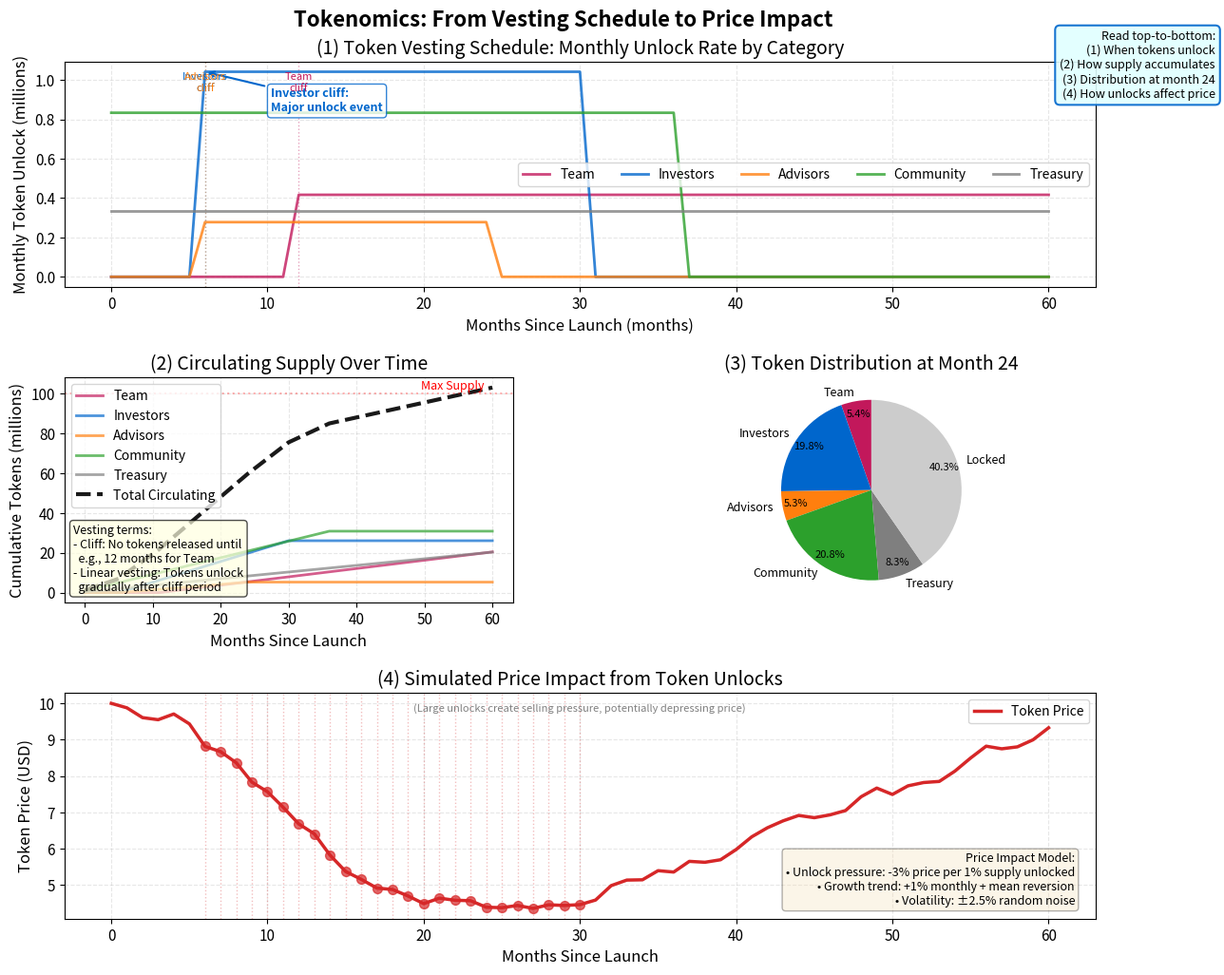

Python code for this plot: (Note: this script raises an exception after producing the figure.)
"""Token Supply Schedule: Vesting Economics

Modeling token unlock schedules and their market impact.
Theory: Token vesting economics and selling pressure dynamics showing cliff-and-linear vesting patterns.

Economic Model:
  Vesting function: $S_i(t) = 0$ for $t < \\text{cliff}_i$
  $S_i(t) = A_i \\cdot (t - \\text{cliff}_i) / T_i$ for $\\text{cliff}_i \\leq t \\leq \\text{cliff}_i + T_i$
  Total circulating supply: $C(t) = \\sum_i S_i(t)$
  Price impact: $P(t) = P(t-1) \\cdot (1 + \\delta)$
  where $\\delta = -0.5 \\cdot (\\text{unlock}_t / \\text{Total}) + \\mu + \\varepsilon$

Citation: Cong et al. (2021) - Tokenomics: Dynamic Adoption and Valuation
"""
import matplotlib.pyplot as plt
import numpy as np
from pathlib import Path

np.random.seed(42)

plt.rcParams.update({
    'font.size': 12, 'axes.labelsize': 12, 'axes.titlesize': 14,
    'xtick.labelsize': 11, 'ytick.labelsize': 11, 'legend.fontsize': 10,
    'figure.figsize': (14, 11), 'figure.dpi': 150
})

MLPURPLE = '#3333B2'
MLBLUE = '#0066CC'
MLORANGE = '#FF7F0E'
MLGREEN = '#2CA02C'
MLRED = '#D62728'
MLLAVENDER = '#ADADE0'
MLGRAY = '#7F7F7F'
MLMAGENTA = '#C2185B'  # Distinct color for Team

# Token allocation structure (100M total tokens)
TOTAL_SUPPLY = 100_000_000
ALLOCATIONS = {
    'Team': {'amount': 0.20 * TOTAL_SUPPLY, 'cliff_months': 12, 'vesting_months': 48},
    'Investors': {'amount': 0.25 * TOTAL_SUPPLY, 'cliff_months': 6, 'vesting_months': 24},
    'Advisors': {'amount': 0.05 * TOTAL_SUPPLY, 'cliff_months': 6, 'vesting_months': 18},
    'Community': {'amount': 0.30 * TOTAL_SUPPLY, 'cliff_months': 0, 'vesting_months': 36},
    'Treasury': {'amount': 0.20 * TOTAL_SUPPLY, 'cliff_months': 0, 'vesting_months': 60}
}

# Simulation parameters
months = 60
t_months = np.arange(0, months + 1)


def calculate_vesting_schedule(amount, cliff_months, vesting_months):
    """Calculate cliff + linear vesting schedule"""
    schedule = np.zeros(months + 1)

    if cliff_months >= months:
        return schedule

    # Cliff period: no tokens
    # After cliff: linear release over vesting period
    vesting_start = cliff_months
    vesting_end = min(cliff_months + vesting_months, months)

    if vesting_start < vesting_end:
        # Linear vesting
        monthly_release = amount / vesting_months
        for month in range(vesting_start, vesting_end + 1):
            schedule[month] = monthly_release

    return schedule


# Calculate vesting schedules for each allocation
vesting_schedules = {}
cumulative_schedules = {}
colors = {'Team': MLMAGENTA, 'Investors': MLBLUE, 'Advisors': MLORANGE,
          'Community': MLGREEN, 'Treasury': MLGRAY}

for category, params in ALLOCATIONS.items():
    schedule = calculate_vesting_schedule(
        params['amount'],
        params['cliff_months'],
        params['vesting_months']
    )
    vesting_schedules[category] = schedule
    cumulative_schedules[category] = np.cumsum(schedule)

# Total circulating supply
total_circulating = np.sum([cumulative_schedules[cat] for cat in ALLOCATIONS.keys()], axis=0)

# Simulate price impact from unlock events
# Use moderate impact with mean-reversion so price shows dips but does not flatline
base_price = 10.0
price_trajectory = np.zeros(months + 1)
price_trajectory[0] = base_price
long_run_price = base_price  # mean-reversion anchor grows slowly

for month in range(1, months + 1):
    # Calculate total unlock for this month
    monthly_unlock = sum([vesting_schedules[cat][month] for cat in ALLOCATIONS.keys()])

    # Selling pressure: moderate impact factor
    unlock_pct = monthly_unlock / TOTAL_SUPPLY
    price_impact = -0.03 * unlock_pct * 100  # ~3% drop per 1% of supply unlocked

    # Mean-reversion: price recovers toward slowly-growing anchor
    long_run_price *= 1.005  # 0.5% monthly appreciation of fundamentals
    mean_reversion = 0.05 * (long_run_price - price_trajectory[month - 1]) / price_trajectory[month - 1]

    # Growth trend and noise
    growth_trend = 0.01  # 1% monthly base growth
    noise = np.random.normal(0, 0.025)  # 2.5% volatility

    # Apply price change
    price_change = price_impact + mean_reversion + growth_trend + noise
    price_trajectory[month] = price_trajectory[month - 1] * (1 + price_change)

    # Floor at $1
    price_trajectory[month] = max(price_trajectory[month], 1.0)


# Create figure with subplots
fig = plt.figure(figsize=(14, 11))
fig.suptitle('Tokenomics: From Vesting Schedule to Price Impact',
             fontsize=16, fontweight='bold', y=0.98)
gs = fig.add_gridspec(3, 2, hspace=0.40, wspace=0.3, top=0.93)

# Subplot 1: Vesting schedules (monthly unlock rate)
ax1 = fig.add_subplot(gs[0, :])
for category, schedule in vesting_schedules.items():
    ax1.plot(t_months, schedule / 1e6, linewidth=2, color=colors[category],
             label=category, alpha=0.8)

ax1.set_xlabel('Months Since Launch (months)')
ax1.set_ylabel('Monthly Token Unlock (millions)')
ax1.set_title('(1) Token Vesting Schedule: Monthly Unlock Rate by Category')
ax1.legend(loc='best', fontsize=10, ncol=5)
ax1.grid(True, alpha=0.3, linestyle='--')

# Fix investor cliff annotation: compute actual y-value at month 6
investor_unlock_at_cliff = vesting_schedules['Investors'][6] / 1e6
ax1.annotate('Investor cliff:\nMajor unlock event',
            xy=(6, investor_unlock_at_cliff),
            xytext=(50, -30), textcoords='offset points',
            fontsize=9, fontweight='bold', color=MLBLUE,
            arrowprops=dict(arrowstyle='->', color=MLBLUE, lw=1.5),
            bbox=dict(boxstyle='round,pad=0.3', facecolor='white', edgecolor=MLBLUE, alpha=0.8))

# Mark major cliff events
for category, params in ALLOCATIONS.items():
    cliff = params['cliff_months']
    if 0 < cliff <= months:
        ax1.axvline(cliff, color=colors[category], linestyle=':', alpha=0.4, linewidth=1)
        ax1.text(cliff, ax1.get_ylim()[1] * 0.95, f'{category}\ncliff',
                fontsize=8, ha='center', va='top', color=colors[category])

# Subplot 2: Cumulative circulating supply
ax2 = fig.add_subplot(gs[1, 0])
for category, cum_schedule in cumulative_schedules.items():
    ax2.plot(t_months, cum_schedule / 1e6, linewidth=2, color=colors[category],
             label=category, alpha=0.7)

ax2.plot(t_months, total_circulating / 1e6, linewidth=3, color='black',
         label='Total Circulating', linestyle='--', alpha=0.9)

ax2.set_xlabel('Months Since Launch')
ax2.set_ylabel('Cumulative Tokens (millions)')
ax2.set_title('(2) Circulating Supply Over Time')

# Fix "X months" placeholder
ax2.text(0.02, 0.35, 'Vesting terms:\n- Cliff: No tokens released until\n  e.g., 12 months for Team\n- Linear vesting: Tokens unlock\n  gradually after cliff period',
        transform=ax2.transAxes, fontsize=9,
        verticalalignment='top',
        bbox=dict(boxstyle='round', facecolor='lightyellow', alpha=0.7))

ax2.legend(loc='best', fontsize=10)
ax2.grid(True, alpha=0.3, linestyle='--')
ax2.axhline(TOTAL_SUPPLY / 1e6, color='red', linestyle=':', alpha=0.3, linewidth=1.5)
ax2.text(months * 0.98, TOTAL_SUPPLY / 1e6 * 1.02, 'Max Supply',
         fontsize=9, ha='right', color='red')

# Subplot 3: Supply distribution pie chart at 24 months
ax3 = fig.add_subplot(gs[1, 1])
mid_month = 24
mid_supply = {cat: cumulative_schedules[cat][mid_month] for cat in ALLOCATIONS.keys()}
unlocked = [mid_supply[cat] for cat in ALLOCATIONS.keys()]
locked_supply = TOTAL_SUPPLY - sum(unlocked)

pie_labels = list(ALLOCATIONS.keys()) + ['Locked']
pie_values = unlocked + [locked_supply]
pie_colors = [colors[cat] for cat in ALLOCATIONS.keys()] + ['#CCCCCC']

wedges, texts, autotexts = ax3.pie(pie_values, labels=pie_labels, colors=pie_colors,
                                     autopct='%1.1f%%', startangle=90,
                                     pctdistance=0.85,
                                     textprops={'fontsize': 9})
# Make percentage text smaller for readability
for t in autotexts:
    t.set_fontsize(8)
ax3.set_title(f'(3) Token Distribution at Month {mid_month}')

# Subplot 4: Price impact simulation
ax4 = fig.add_subplot(gs[2, :])
ax4.plot(t_months, price_trajectory, linewidth=2.5, color=MLRED, label='Token Price')

# Identify major unlock events (>2% of total supply)
major_unlocks = []
for month in range(1, months + 1):
    monthly_unlock = sum([vesting_schedules[cat][month] for cat in ALLOCATIONS.keys()])
    if monthly_unlock / TOTAL_SUPPLY > 0.02:
        major_unlocks.append((month, monthly_unlock, price_trajectory[month]))

# Mark major unlock events
for month, unlock, price in major_unlocks:
    ax4.axvline(month, color=MLRED, linestyle=':', alpha=0.3, linewidth=1)
    ax4.scatter([month], [price], color=MLRED, s=50, zorder=5, alpha=0.7)

ax4.set_xlabel('Months Since Launch')
ax4.set_ylabel('Token Price (USD)')
ax4.set_title('(4) Simulated Price Impact from Token Unlocks')

# Add unlock price explanation
ax4.text(0.5, 0.92, '(Large unlocks create selling pressure, potentially depressing price)',
        transform=ax4.transAxes, fontsize=8, ha='center', style='italic', color='gray')

ax4.legend(loc='best', fontsize=10)
ax4.grid(True, alpha=0.3, linestyle='--')

# Add annotation box explaining the simulation
textstr = 'Price Impact Model:\n\u2022 Unlock pressure: -3% price per 1% supply unlocked\n\u2022 Growth trend: +1% monthly + mean reversion\n\u2022 Volatility: \u00b12.5% random noise'
ax4.text(0.98, 0.05, textstr, transform=ax4.transAxes, fontsize=9,
         verticalalignment='bottom', horizontalalignment='right',
         bbox=dict(boxstyle='round', facecolor='wheat', alpha=0.3))

# 4-panel reading guide
fig.text(0.99, 0.96,
         'Read top-to-bottom:\n'
         '(1) When tokens unlock\n'
         '(2) How supply accumulates\n'
         '(3) Distribution at month 24\n'
         '(4) How unlocks affect price',
         fontsize=9, ha='right', va='top',
         bbox=dict(boxstyle='round,pad=0.4', facecolor='lightcyan',
                  edgecolor=MLBLUE, linewidth=1.5, alpha=0.9))

plt.savefig(Path(__file__).parent / 'chart.pdf', dpi=300, bbox_inches='tight')
plt.savefig(Path(__file__).parent / 'chart.png', dpi=150, bbox_inches='tight')
plt.close()
print("Chart saved to chart.pdf and chart.png")
